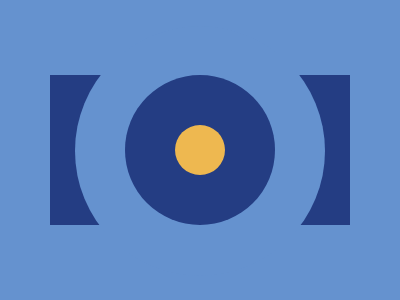

Give the HTML and CSS whose rendering is this image.

<body bgcolor=#6592CF><div><p><p a><p b><p c><style>div{margin:75 42;}p{width:300;height:150;background:#243D83}p[a]{background:#6592CF;border-radius:50%;height:250;width:250;margin:-215 25}p[b]{width:150;border-radius:50%;margin:14 75}p[c]{width:50;height:50;margin:-114 125;background:#EEB850;border-radius:50%}